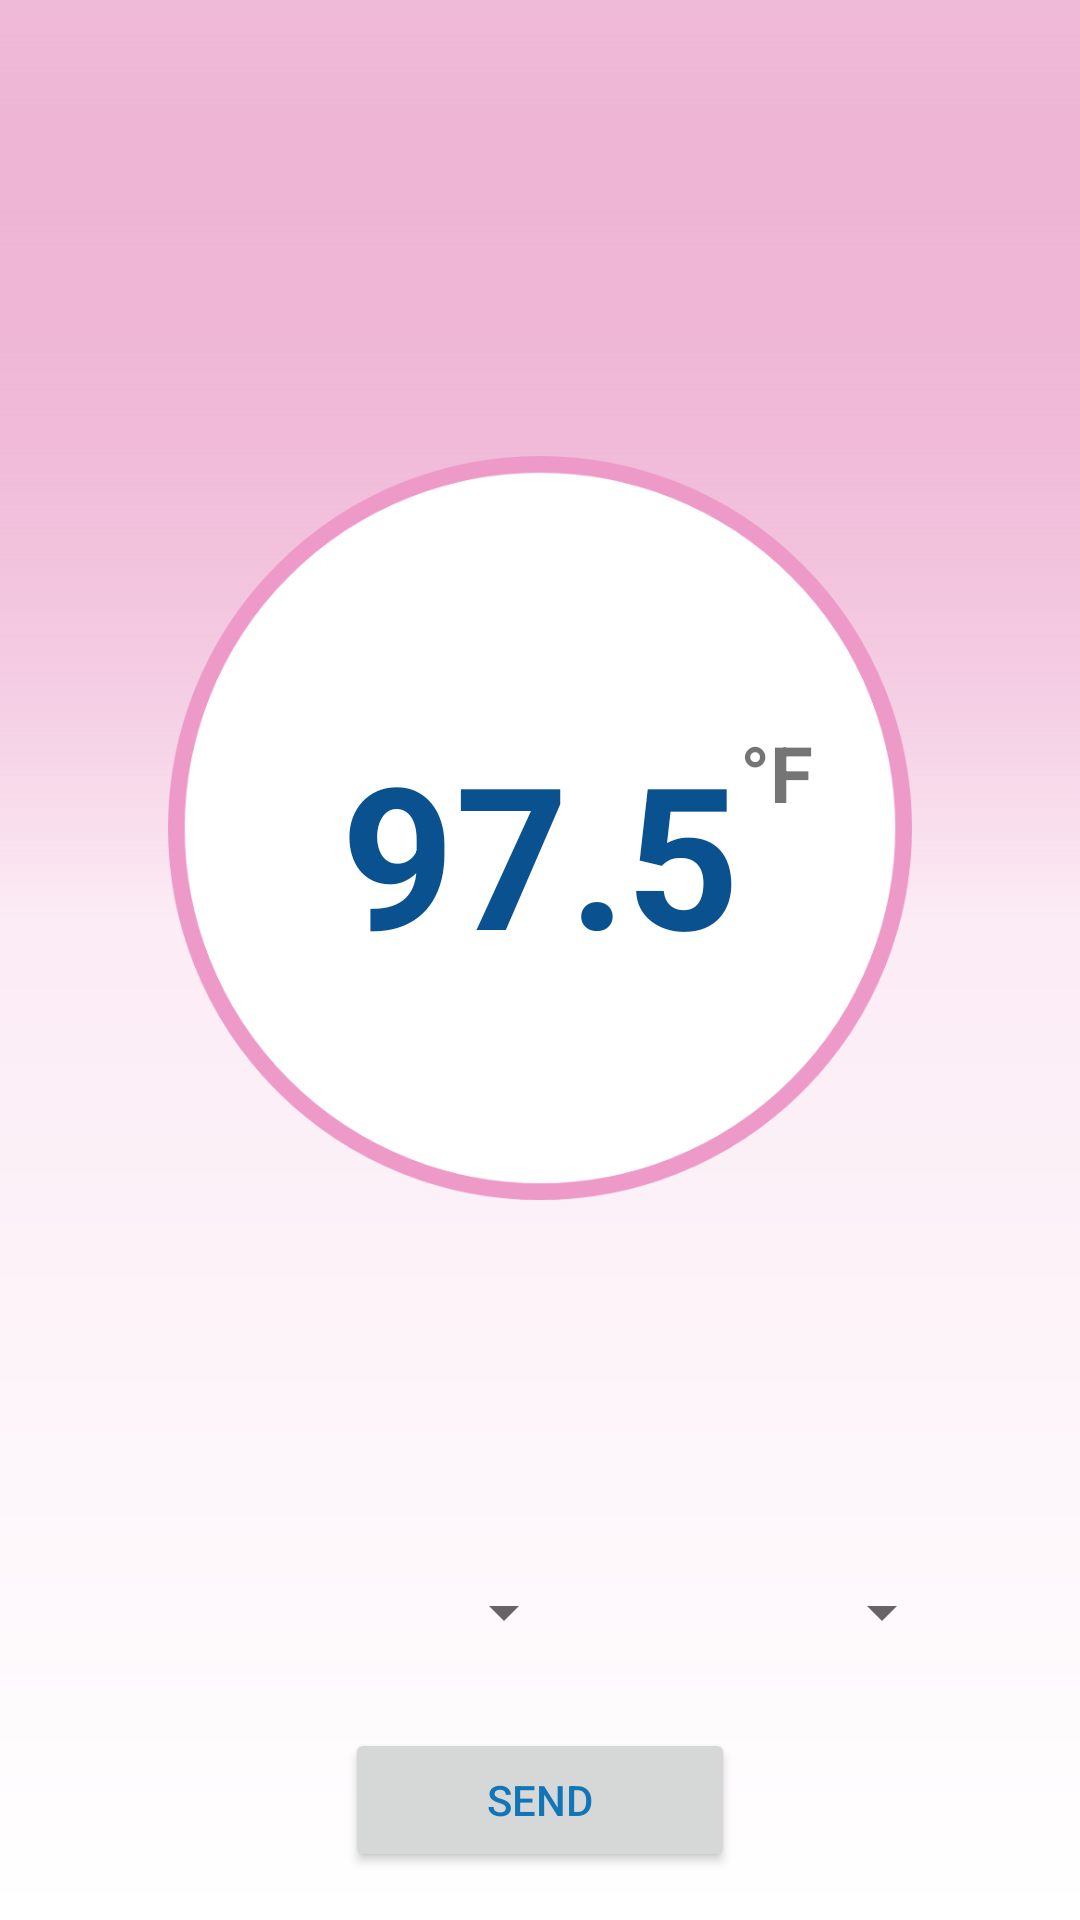

Here is an Android app screen rendered from its layout file. Give the layout XML and the strings, colors and styles it references.
<!-- AndroidManifest.xml: application theme AppTheme -->
<!-- res/layout/activity_temperature_indicator.xml -->
<?xml version="1.0" encoding="utf-8"?>
<androidx.coordinatorlayout.widget.CoordinatorLayout xmlns:android="http://schemas.android.com/apk/res/android"
    xmlns:app="http://schemas.android.com/apk/res-auto"
    xmlns:tools="http://schemas.android.com/tools"
    android:layout_width="match_parent"
    android:layout_height="match_parent"
    android:fitsSystemWindows="true"
    android:background="@drawable/img_thermometer_bg"
    android:id="@+id/coordinator"
    tools:context=".TemperatureIndicator">

    <androidx.constraintlayout.widget.ConstraintLayout
        android:id="@+id/constraintLayout2"
        android:layout_width="match_parent"
        android:layout_height="match_parent">

        <ImageView
            android:id="@+id/thermometer"
            android:layout_width="78dp"
            android:layout_height="0dp"
            android:layout_marginTop="100dp"
            android:layout_marginBottom="20dp"
            app:layout_constraintBottom_toTopOf="@+id/temp_spinner"
            app:layout_constraintEnd_toStartOf="@+id/guideline4"
            app:layout_constraintHorizontal_bias="0.496"
            app:layout_constraintStart_toStartOf="@+id/guideline3"
            app:layout_constraintTop_toTopOf="parent"
            app:layout_constraintVertical_bias="1.0"
            app:srcCompat="@drawable/ic_thermometer" />

        <ImageView
            android:id="@+id/temp_circle"
            android:layout_width="0dp"
            android:layout_height="0dp"
            android:layout_marginStart="20dp"
            android:layout_marginTop="100dp"
            android:layout_marginEnd="20dp"
            android:layout_marginBottom="80dp"
            android:background="@drawable/img_thermometer_circle"
            android:padding="40dp"
            app:layout_constraintBottom_toTopOf="@+id/temp_spinner"
            app:layout_constraintDimensionRatio="1:1"
            app:layout_constraintEnd_toStartOf="@+id/guideline4"
            app:layout_constraintHorizontal_bias="0.0"
            app:layout_constraintStart_toStartOf="@+id/guideline3"
            app:layout_constraintTop_toTopOf="parent"
            app:layout_constraintVertical_bias="0.598">

        </ImageView>

        <Spinner
            android:id="@+id/temp_spinner"
            android:layout_width="150dp"
            android:layout_height="45dp"
            android:layout_marginBottom="80dp"
            android:textAlignment="center"
            android:theme="@style/Spinner"
            app:layout_constraintBottom_toBottomOf="parent"
            app:layout_constraintEnd_toStartOf="@+id/unit_spinner"
            app:layout_constraintStart_toStartOf="@+id/guideline3" />

        <Spinner
            android:id="@+id/unit_spinner"
            android:layout_width="120dp"
            android:layout_height="45dp"
            android:layout_marginBottom="80dp"
            android:textAlignment="center"
            android:theme="@style/Spinner"
            app:layout_constraintBottom_toBottomOf="parent"
            app:layout_constraintEnd_toStartOf="@+id/guideline4"
            app:layout_constraintStart_toEndOf="@+id/temp_spinner" />

        <androidx.constraintlayout.widget.Guideline
            android:id="@+id/guideline3"
            android:layout_width="wrap_content"
            android:layout_height="wrap_content"
            android:orientation="vertical"
            app:layout_constraintGuide_begin="36dp" />

        <androidx.constraintlayout.widget.Guideline
            android:id="@+id/guideline4"
            android:layout_width="wrap_content"
            android:layout_height="wrap_content"
            android:orientation="vertical"
            app:layout_constraintGuide_end="36dp" />

        <TextView
            android:id="@+id/temp_lbl"
            android:layout_width="wrap_content"
            android:layout_height="wrap_content"
            android:layout_marginTop="88dp"
            android:text="97.5"
            android:textColor="@color/tempTextColor"
            android:textSize="66sp"
            android:textStyle="bold"
            app:layout_constraintEnd_toEndOf="@+id/temp_circle"
            app:layout_constraintStart_toStartOf="@+id/temp_circle"
            app:layout_constraintTop_toTopOf="@+id/temp_circle" />

        <TextView
            android:id="@+id/unit_text"
            android:layout_width="wrap_content"
            android:layout_height="wrap_content"
            android:text="°F"
            android:textSize="26sp"
            android:textStyle="bold"
            app:layout_constraintStart_toEndOf="@+id/temp_lbl"
            app:layout_constraintTop_toTopOf="@+id/temp_lbl" />

        <Button
            android:id="@+id/sendTemp"
            android:layout_width="130dp"
            android:layout_height="wrap_content"
            android:layout_marginBottom="16dp"
            android:text="Send"
            android:textColor="@color/textColor"
            app:layout_constraintBottom_toBottomOf="parent"
            app:layout_constraintEnd_toStartOf="@+id/guideline4"
            app:layout_constraintStart_toStartOf="@+id/guideline3"
            app:layout_constraintTop_toBottomOf="@+id/temp_spinner"
            app:layout_constraintVertical_bias="1.0" />

    </androidx.constraintlayout.widget.ConstraintLayout>

    <com.google.android.material.appbar.AppBarLayout
        android:id="@+id/app_bar"
        android:layout_width="match_parent"
        android:layout_height="@dimen/app_bar_height"
        android:background="@drawable/ic_connect"
        android:fitsSystemWindows="true"
        app:expanded="false"
        android:theme="@style/AppTheme.AppBarOverlay">

        <com.google.android.material.appbar.CollapsingToolbarLayout
            android:id="@+id/toolbar_layout"
            android:layout_width="match_parent"
            android:layout_height="match_parent"
            android:elevation="10dp"
            android:fitsSystemWindows="true"
            app:layout_scrollFlags="scroll|exitUntilCollapsed"
            app:toolbarId="@+id/toolbar1"
            tools:targetApi="lollipop">

            <androidx.appcompat.widget.Toolbar
                android:id="@+id/toolbar2"
                android:layout_width="match_parent"
                android:layout_height="?attr/actionBarSize"
                android:background="#4CAF50"
                app:layout_collapseMode="pin"
                app:popupTheme="@style/AppTheme.PopupOverlay" />


        </com.google.android.material.appbar.CollapsingToolbarLayout>
    </com.google.android.material.appbar.AppBarLayout>






    

</androidx.coordinatorlayout.widget.CoordinatorLayout>
<!-- resources referenced by this layout -->
<resources>
  <color name="tempTextColor">#0A518F</color>
  <color name="textColor">#1076B7</color>
  <!-- drawable ic_connect: png bitmap (drawable-hdpi, 753 bytes) -->
  <!-- drawable ic_thermometer: png bitmap (drawable-hdpi, 8429 bytes) -->
  <!-- drawable img_thermometer_bg: png bitmap (drawable-hdpi, 13952 bytes) -->
  <!-- drawable img_thermometer_circle: png bitmap (drawable-hdpi, 21838 bytes) -->
  <style name="AppTheme.AppBarOverlay" parent="ThemeOverlay.AppCompat.Dark.ActionBar" />
  <style name="AppTheme.PopupOverlay" parent="ThemeOverlay.AppCompat.Light" />
  <style name="Spinner" parent="Widget.AppCompat.Light.DropDownItem.Spinner">
          <item name="android:paddingStart">0dp</item>
          <item name="android:paddingEnd">0dp</item>
          <item name="android:textColor">@color/textColor</item>
          <item name="android:textSize">22sp</item>
      </style>
  <style name="AppTheme" parent="Theme.AppCompat.Light.DarkActionBar">
          
          <item name="colorPrimary">@color/colorPrimary</item>
          <item name="colorPrimaryDark">@color/colorPrimaryDark</item>
          <item name="colorAccent">@color/colorAccent</item>
      </style>
  <color name="colorPrimary">#6200EE</color>
  <color name="colorPrimaryDark">#3700B3</color>
  <color name="colorAccent">#03DAC5</color>
</resources>
